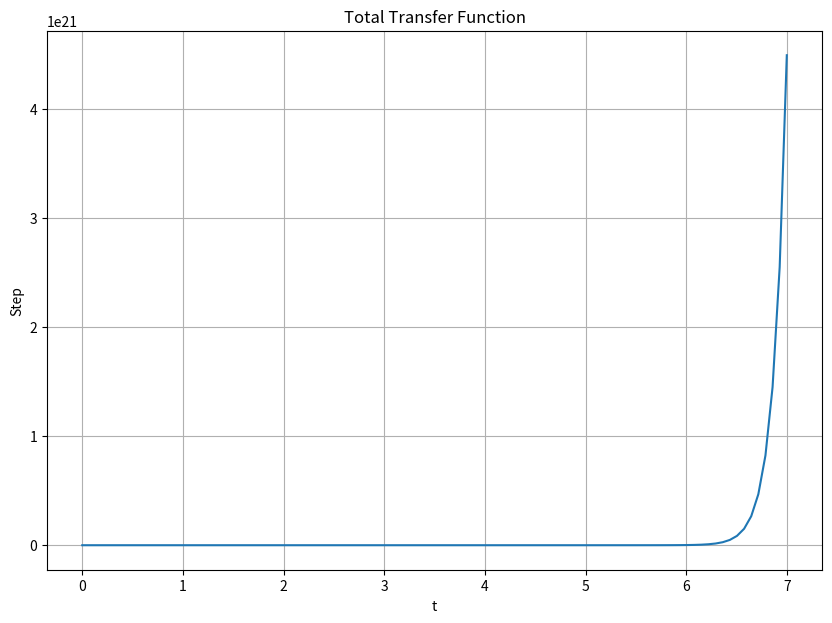
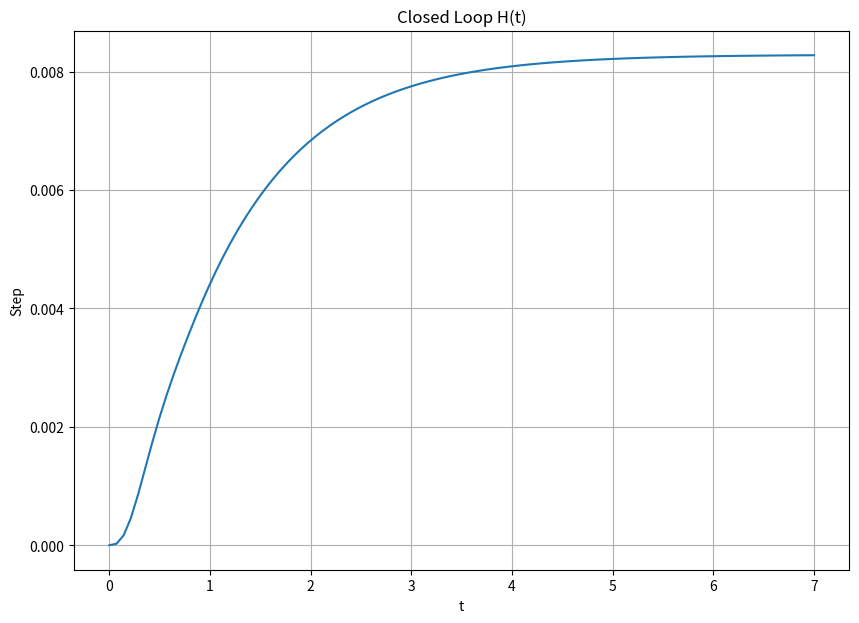

These charts were generated, in order, by the following Python code:
# ###############################################################
#                                                               #
# Dean Johnson                                                  #
# ECE351                                                        #
# Lab 7                                                       #
# 3/1/2022                                                      #
#                                                               #        
#                                                               #
#################################################################

#Initial code from previous lab with ramp and step functions as well as import scipy and math
import math
import numpy as np
import matplotlib.pyplot as plt
import scipy.signal as sig

steps = 1e-2 # Define step size
t = np . arange (0 , 20 + steps , steps ) 

### Part 1 ### 
# Gs = (s+9)/((s-8)*(s+2)*(s+4))
# As= (s+4)/((s+3)*(s+1))
# Bs = (s+14)*(s+12)

zg,pg,gg = sig.tf2zpk([1,9], sig.convolve([1,-6,-16],[1,4]))
print("G(s) Poles and Zeroes")
print("Zeroes = ",zg)
print("Poles = ",pg)
print("\n")

za, pa, ga = sig.tf2zpk([1,4], [1,4,3])
print("A(s) Poles and zeroes")
print("Zeroes = ",za)
print("Poles = ",pa)
print(ga)
print("\n")

broots = np.roots([1,26,168])
print("B(s) Roots")
print("Roots = ",broots)
print("\n")
system_open = [1,9],sig.convolve([1,4,3],[1,-6,-16])
print("Denomanator = ",sig.convolve([1,4,3],[1,-6,-16]))
t, step = sig.step(system_open)

plt.figure(figsize = (10, 7))
#plt.subplot(2,1,1)
plt.plot(t, step)
plt.grid()
plt.ylabel('Step')
plt.xlabel('t')
plt.title('Total Transfer Function')

print("\n")
print("\n")
### Part 2 ###

numG = [1,9]
denG = sig.convolve([1,-6,-16],[1,4])
numA = [1,4]
denA = [1,4,3]
numB = [1,26,168]
denB = [1]


numTotal = sig.convolve(numG, numA)
denTotal = sig.convolve(denA, denG) + sig.convolve(sig.convolve(denA, numB), numG)

print("Total Num = ",numTotal)
print("Total Den = ",denTotal)

transfer_closed = numTotal, denTotal
t, step_closed = sig.step(transfer_closed)

plt.figure(figsize = (10, 7))
#plt.subplot(2,1,1)
plt.plot(t, step_closed)
plt.grid()
plt.ylabel('Step')
plt.xlabel('t')
plt.title('Closed Loop H(t)')